Run: headless pygame with SDL's dummy video driver; simulated clock (each Clock.tick advances the game by its frame time, no real sleeping); random seed 0; keys injected as events and as key.get_pressed() state; no mouse input.
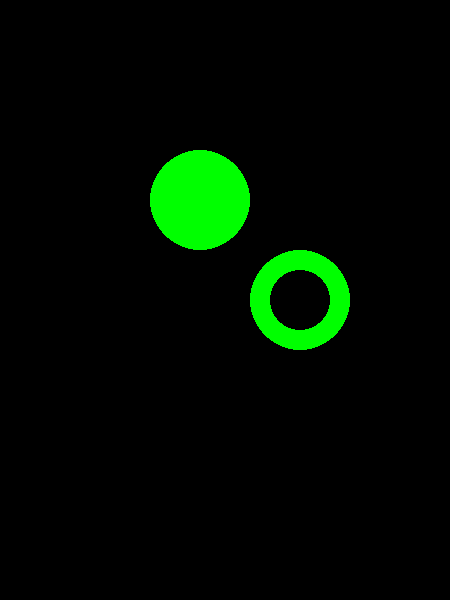
Frame 1 of 4 · flips 1–60 · no input
Frame 2 of 4 · flips 61–180 · tapped SPACE, RETURN · held RIGHT (→), D · screen unchanged from frame 1, image omitted
Frame 3 of 4 · flips 181–300 · held DOWN (↓), S · screen unchanged from frame 2, image omitted
Frame 4 of 4 · flips 301–420 · held LEFT (←), A, UP (↑), W · screen unchanged from frame 3, image omitted

The pygame program that drew these frames:

import pygame
pygame.init()
screen=pygame.display.set_mode((450,600))
done=True
while done:
    for event in pygame.event.get():
        if event.type==pygame.QUIT:
            done=False
    pygame.draw.circle(screen,(0,255,0),(200,200),50)
    pygame.draw.circle(screen,(0,255,0),(300,300),50,20)
    pygame.display.flip()
